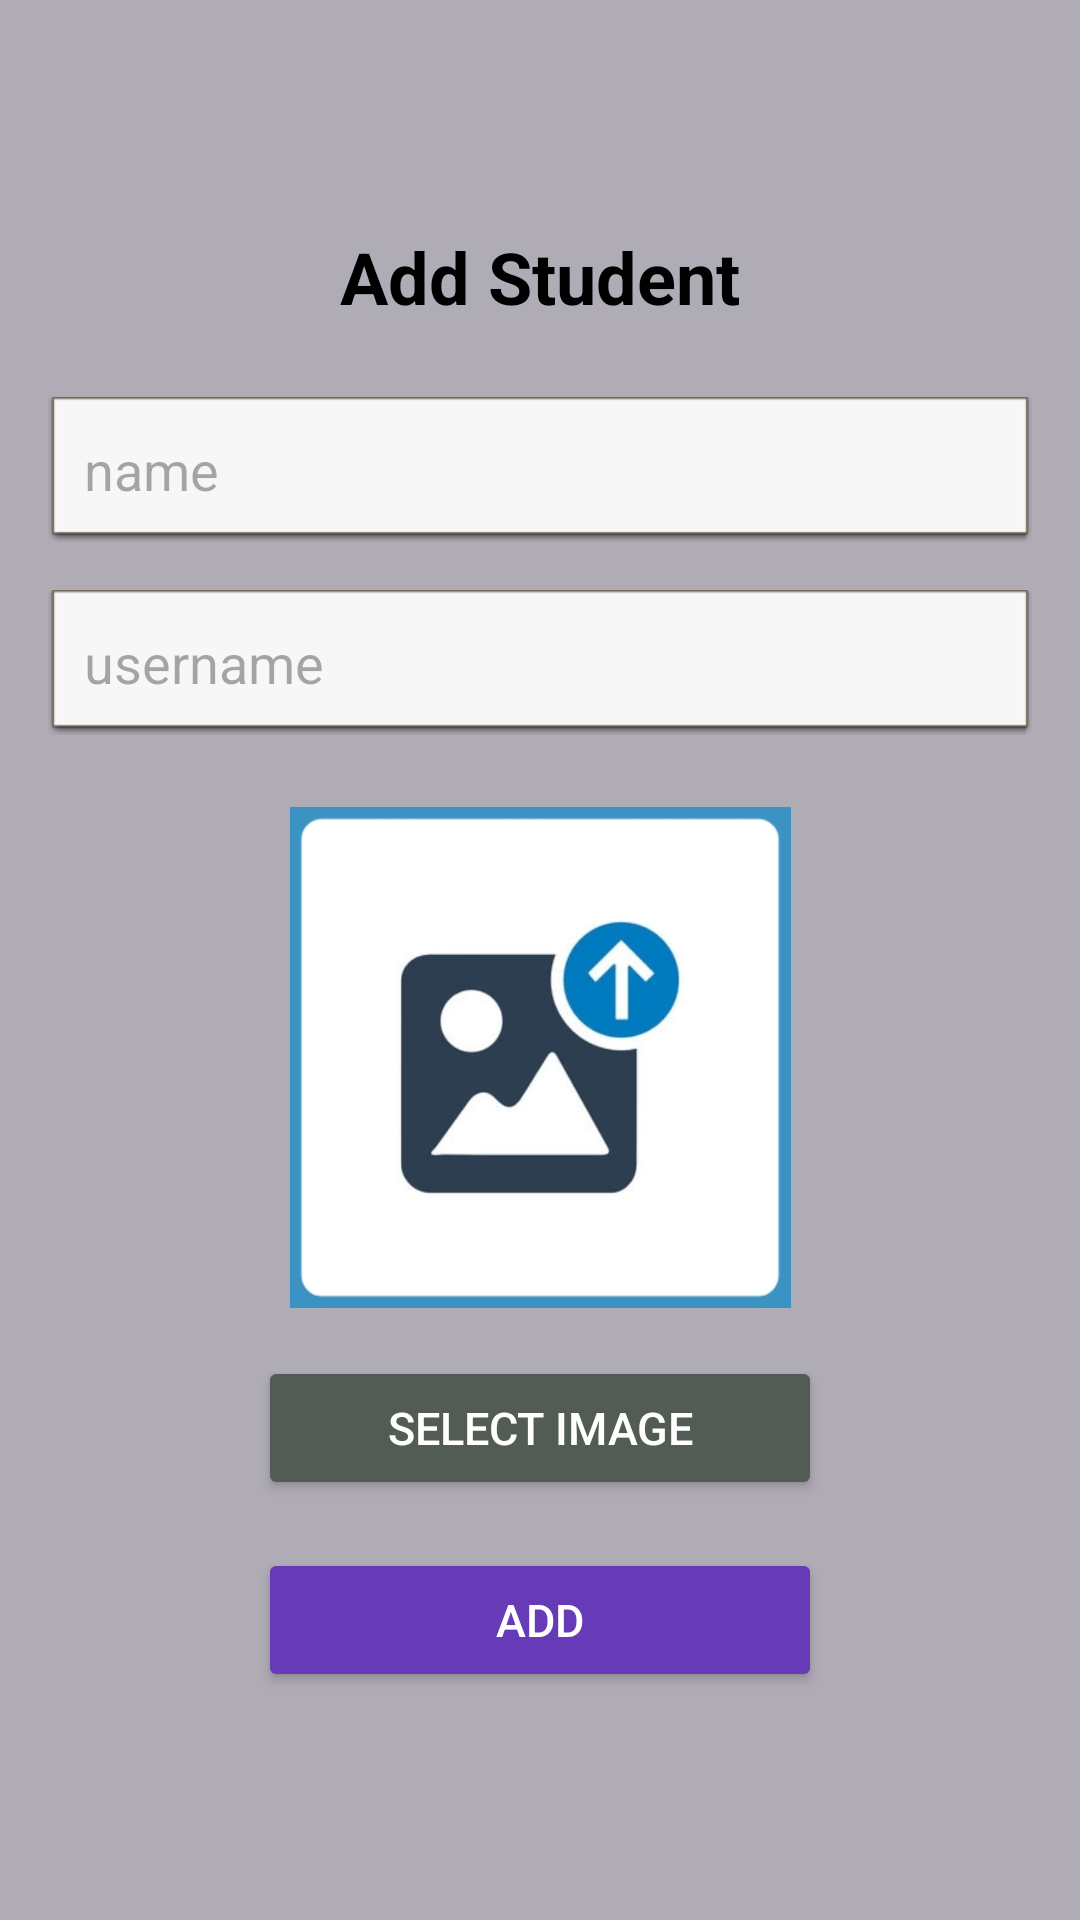

This screen was rendered from an Android layout file. Write that file and the resources it references.
<!-- AndroidManifest.xml: application theme Theme.EduManage -->
<!-- res/layout/activity_add_student.xml -->
<?xml version="1.0" encoding="utf-8"?>
<LinearLayout xmlns:android="http://schemas.android.com/apk/res/android"
    android:layout_width="match_parent"
    android:layout_height="match_parent"
    xmlns:app="http://schemas.android.com/apk/res-auto"
    android:orientation="vertical"
    android:padding="16dp"
    android:gravity="center"
    android:background="@color/background_color">

    <TextView
        android:id="@+id/tv_a_student_title"
        android:layout_width="wrap_content"
        android:layout_height="wrap_content"
        android:text="Add Student"
        android:textSize="24sp"
        android:textStyle="bold"
        android:layout_marginBottom="24dp"
        android:textColor="@android:color/black" />

    <EditText
        android:id="@+id/et_a_student_name"
        android:layout_width="match_parent"
        android:layout_height="wrap_content"
        android:textColor="@color/black"
        android:hint="name"
        android:inputType="text"
        android:padding="12dp"
        android:layout_marginBottom="16dp"
        android:background="@android:drawable/editbox_dropdown_light_frame"
        android:autofillHints="name" />

    <EditText
        android:id="@+id/et_a_student_username"
        android:layout_width="match_parent"
        android:layout_height="wrap_content"
        android:textColor="@color/black"
        android:hint="username"
        android:inputType="text"
        android:padding="12dp"
        android:layout_marginBottom="24dp"
        android:background="@android:drawable/editbox_dropdown_light_frame"
        android:autofillHints="text" />

    <ImageView
        android:id="@+id/iv_a_student_image"
        android:layout_width="match_parent"
        android:layout_height="167dp"
        android:layout_marginBottom="16dp"
        android:scaleType="fitCenter"
        app:srcCompat="@drawable/upload_icon" />

    <Button
        android:id="@+id/btn_a_upload"
        android:layout_width="match_parent"
        android:layout_height="wrap_content"
        android:layout_weight="0"
        android:text="Select Image"
        android:textSize="15sp"
        android:padding="10dp"
        android:backgroundTint="#535C54"
        android:textColor="@android:color/white"
        android:layout_marginBottom="16dp"
        android:layout_marginStart="70dp"
        android:layout_marginEnd="70dp" />

    <Button
        android:id="@+id/btn_a_student_add"
        android:layout_width="match_parent"
        android:layout_height="wrap_content"
        android:layout_weight="0"
        android:text="Add"
        android:textSize="15sp"
        android:padding="10dp"
        android:backgroundTint="#673AB7"
        android:textColor="@android:color/white"
        android:layout_marginStart="70dp"
        android:layout_marginEnd="70dp" />

</LinearLayout>
<!-- resources referenced by this layout -->
<resources>
  <color name="background_color">#B0ACB6</color>
  <color name="black">#FF000000</color>
  <!-- drawable upload_icon: jpg bitmap (drawable, 20408 bytes) -->
  <style name="Theme.EduManage" parent="Base.Theme.EduManage" />
  <style name="Base.Theme.EduManage" parent="Theme.Material3.DayNight.NoActionBar">
          
          
      </style>
</resources>
